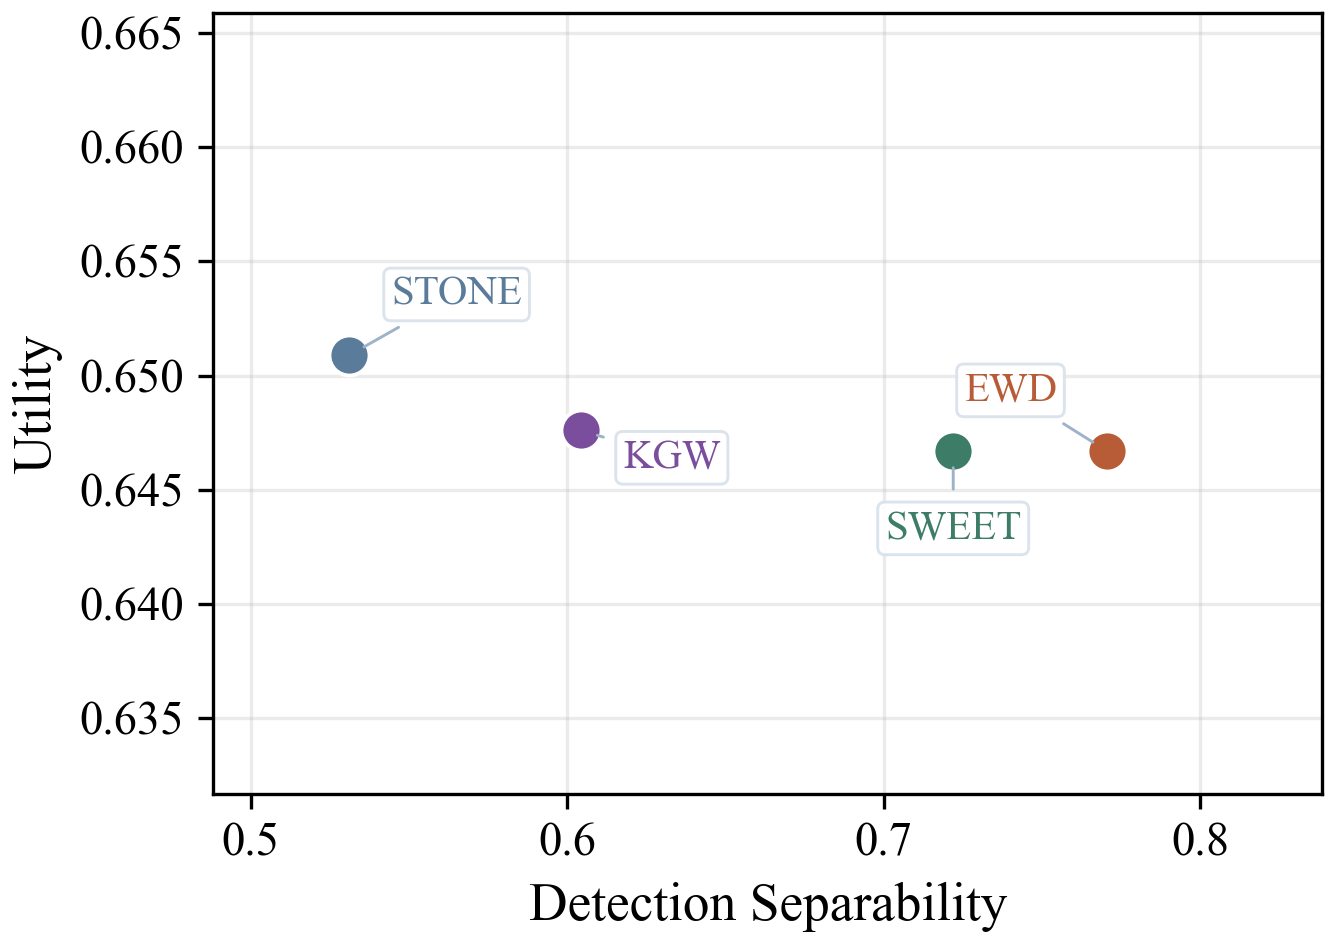

The file beside this chart, header and first rows:
method, paper_label, origin, detection_separability, utility
SWEET, SWEET, upstream, 0.722, 0.6467
EWD, EWD, upstream, 0.7706, 0.6467
STONE, STONE, upstream, 0.5312, 0.6509
KGW, KGW, upstream, 0.6045, 0.6476
